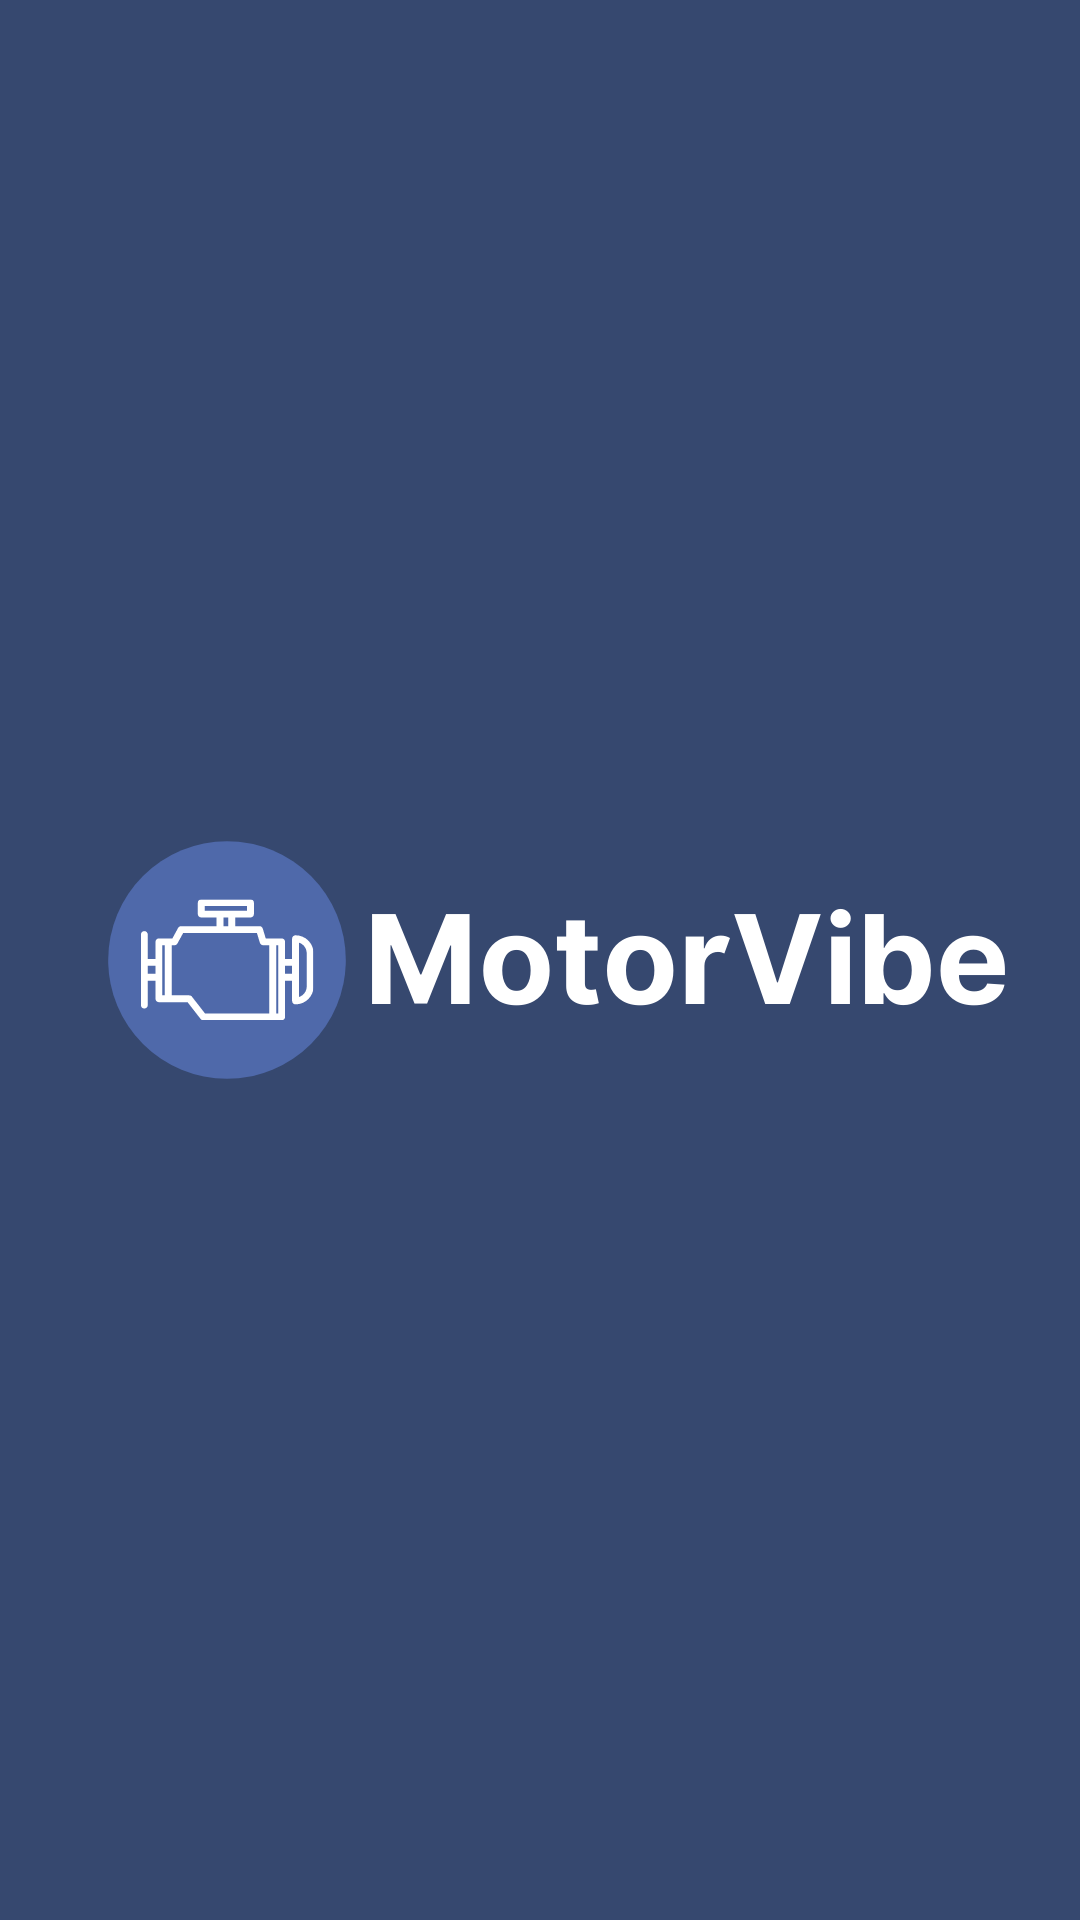

Here is an Android app screen rendered from its layout file. Give the layout XML and the strings, colors and styles it references.
<!-- AndroidManifest.xml: application theme Theme.Motorvibe -->
<!-- res/layout/splash_fragment.xml -->
<?xml version="1.0" encoding="utf-8"?>
<androidx.constraintlayout.widget.ConstraintLayout xmlns:android="http://schemas.android.com/apk/res/android"
    xmlns:app="http://schemas.android.com/apk/res-auto"
    xmlns:tools="http://schemas.android.com/tools"
    android:layout_width="match_parent"
    android:layout_height="match_parent"
    android:background="@color/splash_background">

    <ImageView
        android:id="@+id/logo"
        android:layout_width="wrap_content"
        android:layout_height="wrap_content"
        android:contentDescription="logo"
        app:layout_constraintBottom_toBottomOf="parent"
        app:layout_constraintEnd_toEndOf="parent"
        app:layout_constraintStart_toStartOf="parent"
        app:layout_constraintTop_toTopOf="parent"
        app:srcCompat="@drawable/logo2" />
</androidx.constraintlayout.widget.ConstraintLayout>
<!-- resources referenced by this layout -->
<resources>
  <color name="splash_background">#36486F</color>
  #
  <!-- drawable logo2: png bitmap (drawable-v24, 23110 bytes) -->
  <style name="Theme.Motorvibe" parent="Theme.MaterialComponents.Light.DarkActionBar">
          
          <item name="colorPrimary">@color/primary_500</item>
          <item name="colorPrimaryVariant">@color/purple_700</item>
          <item name="colorOnPrimary">@color/white</item>
          
          <item name="colorSecondary">@color/teal_200</item>
          <item name="colorSecondaryVariant">@color/teal_700</item>
          <item name="colorOnSecondary">@color/black</item>
          
          <item name="android:statusBarColor" tools:targetApi="l">?attr/colorPrimaryVariant</item>
          
          <item name="android:windowContentTransitions">true</item>
      </style>
  <color name="primary_500">#36486F</color>
  <color name="purple_700">#36486F</color>
  <color name="white">#FFFFFFFF</color>
  <color name="teal_200">#FF03DAC5</color>
  <color name="teal_700">#FF018786</color>
  <color name="black">#FF000000</color>
</resources>
